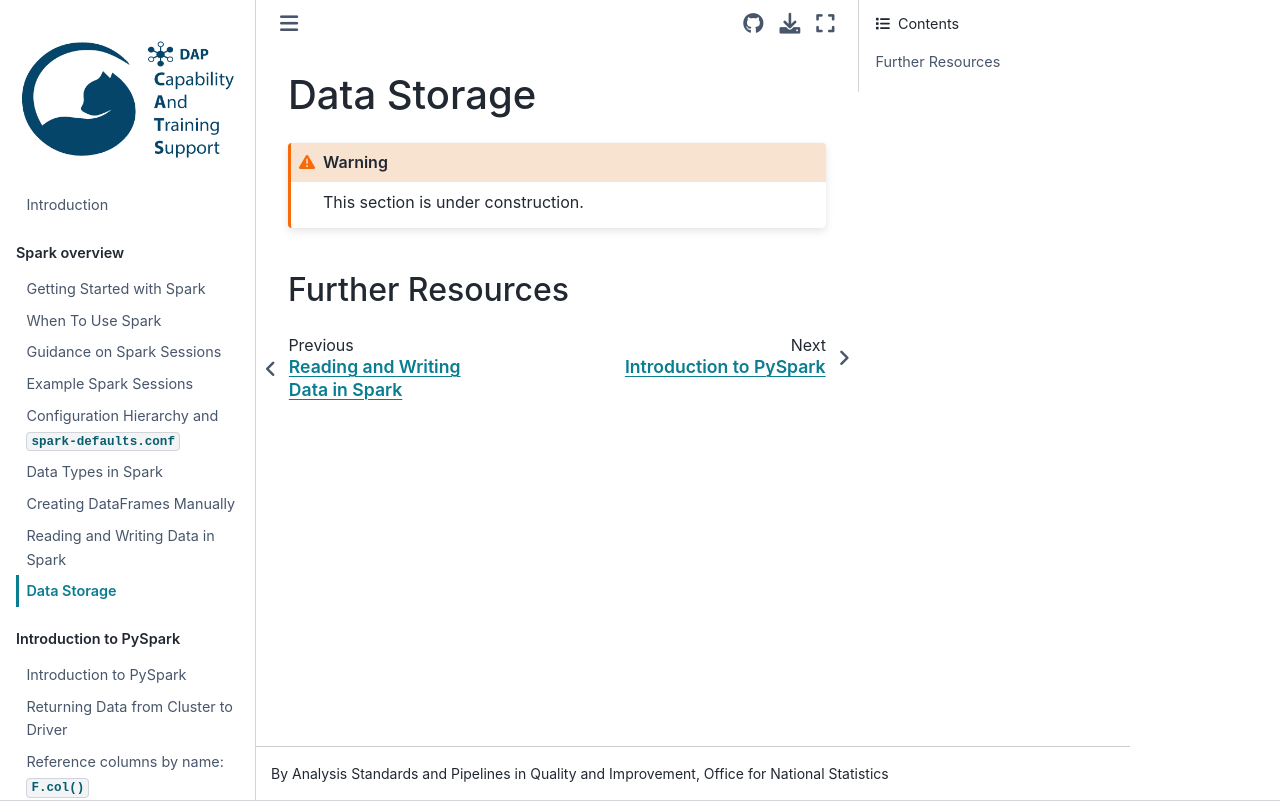

repository: best-practice-and-impact/ons-spark · page: spark-overview/data-storage.html · generator: jekyll

## Data Storage

```{warning}
This section is under construction.
```

### Further Resources
